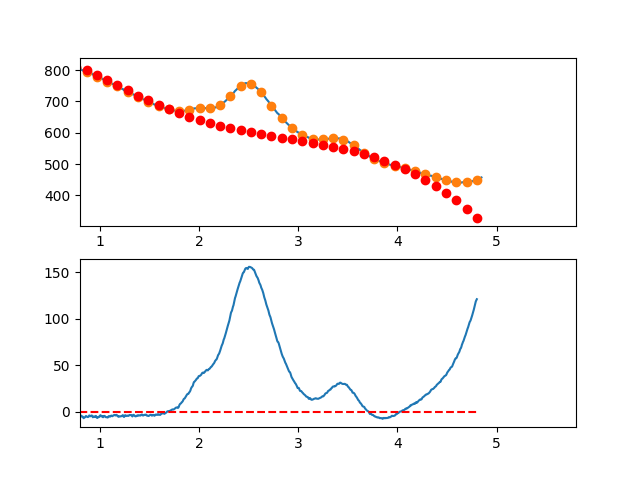

Values plotted in this chart, from the file beside it:
3.497376620970942263e-01, -8.355656344174576589e+00
3.549127125818158923e-01, -5.932913668112291816e+00
3.600877630665375029e-01, -4.834208562038611490e+00
3.652628135512591134e-01, -1.815934911800809459e+00
3.704378640359806685e-01, 1.683513396755756730e+00
3.756129145207023345e-01, 1.524742477784457151e+00
3.807879650054239451e-01, -3.576415545608142565e-01
3.859630154901455557e-01, 1.570967413873631813e+00
3.911380659748671662e-01, 3.797175497241369158e+00
3.963131164595887768e-01, 4.749588809696092540e+00
4.014881669443103873e-01, 5.638813465391535829e+00
4.066632174290319424e-01, 8.513455578481625707e+00
4.118382679137536084e-01, 8.887121263120093317e+00
4.170133183984752190e-01, 8.136416633460271441e+00
4.221883688831968295e-01, 9.753947803656387805e+00
4.273634193679184401e-01, 7.027320887861606025e+00
4.325384698526400507e-01, 4.663142000230095618e+00
4.377135203373616612e-01, 5.239017254915552257e+00
4.428885708220832718e-01, 7.092552766071548831e+00
4.480636213068048823e-01, 7.358354647851683694e+00
4.532386717915264929e-01, 9.456029014410205491e+00
4.584137222762481034e-01, 1.125018197990016233e+01
4.635887727609697140e-01, 1.081041965847555275e+01
4.687638232456912690e-01, 9.756348164290329805e+00
4.739388737304129906e-01, 1.042657361149804274e+01
4.791139242151345456e-01, 1.027570211425233992e+01
4.842889746998561562e-01, 8.396339786706903396e+00
4.894640251845778223e-01, 7.816092743015701672e+00
4.946390756692994328e-01, 8.546567097332058438e+00
4.998141261540209879e-01, 9.799368963810138666e+00
5.049891766387426539e-01, 1.197210445660334699e+01
5.101642271234642090e-01, 1.064837968986569194e+01
5.153392776081858750e-01, 1.005580077775050540e+01
5.205143280929074301e-01, 1.088597383441185684e+01
5.256893785776289851e-01, 1.013850497400346740e+01
5.308644290623507622e-01, 9.448000310678708047e+00
5.360394795470723173e-01, 7.619065958591704657e+00
5.412145300317938723e-01, 6.270308031896092871e+00
5.463895805165155384e-01, 7.691332644745330072e+00
5.515646310012372044e-01, 7.195745911293215613e+00
5.567396814859587595e-01, 6.462153945693785317e+00
5.619147319706804256e-01, 5.615559019768284088e+00
5.670897824554018696e-01, 5.182548036008256531e+00
5.722648329401235356e-01, 5.045104054573471331e+00
5.774398834248452017e-01, 2.731210135623996393e+00
5.826149339095667568e-01, 2.282849339318204329e+00
5.877899843942884228e-01, 3.233004725816954306e+00
5.929650348790099779e-01, 3.825659355278958174e+00
5.981400853637316439e-01, 3.488796287864261103e+00
6.033151358484533100e-01, 3.984398583731831422e+00
6.084901863331748650e-01, 2.724449303041637904e+00
6.136652368178964201e-01, 1.647931505953124542e+00
6.188402873026181972e-01, 8.518282526259781662e-01
6.240153377873396412e-01, 9.211226032197146196e-01
6.291903882720613073e-01, 9.797617893696042302e-03
6.343654387567828623e-01, -1.116364319273088768e-02
6.395404892415045284e-01, 4.012218801208291552e-01
6.447155397262261944e-01, 8.749372479929888868e-01
6.498905902109477495e-01, 1.075965520583963553e+00
6.550656406956693045e-01, -2.857102419471857502e-01
6.602406911803910816e-01, -1.751069794403292690e-01
... 809 more rows
